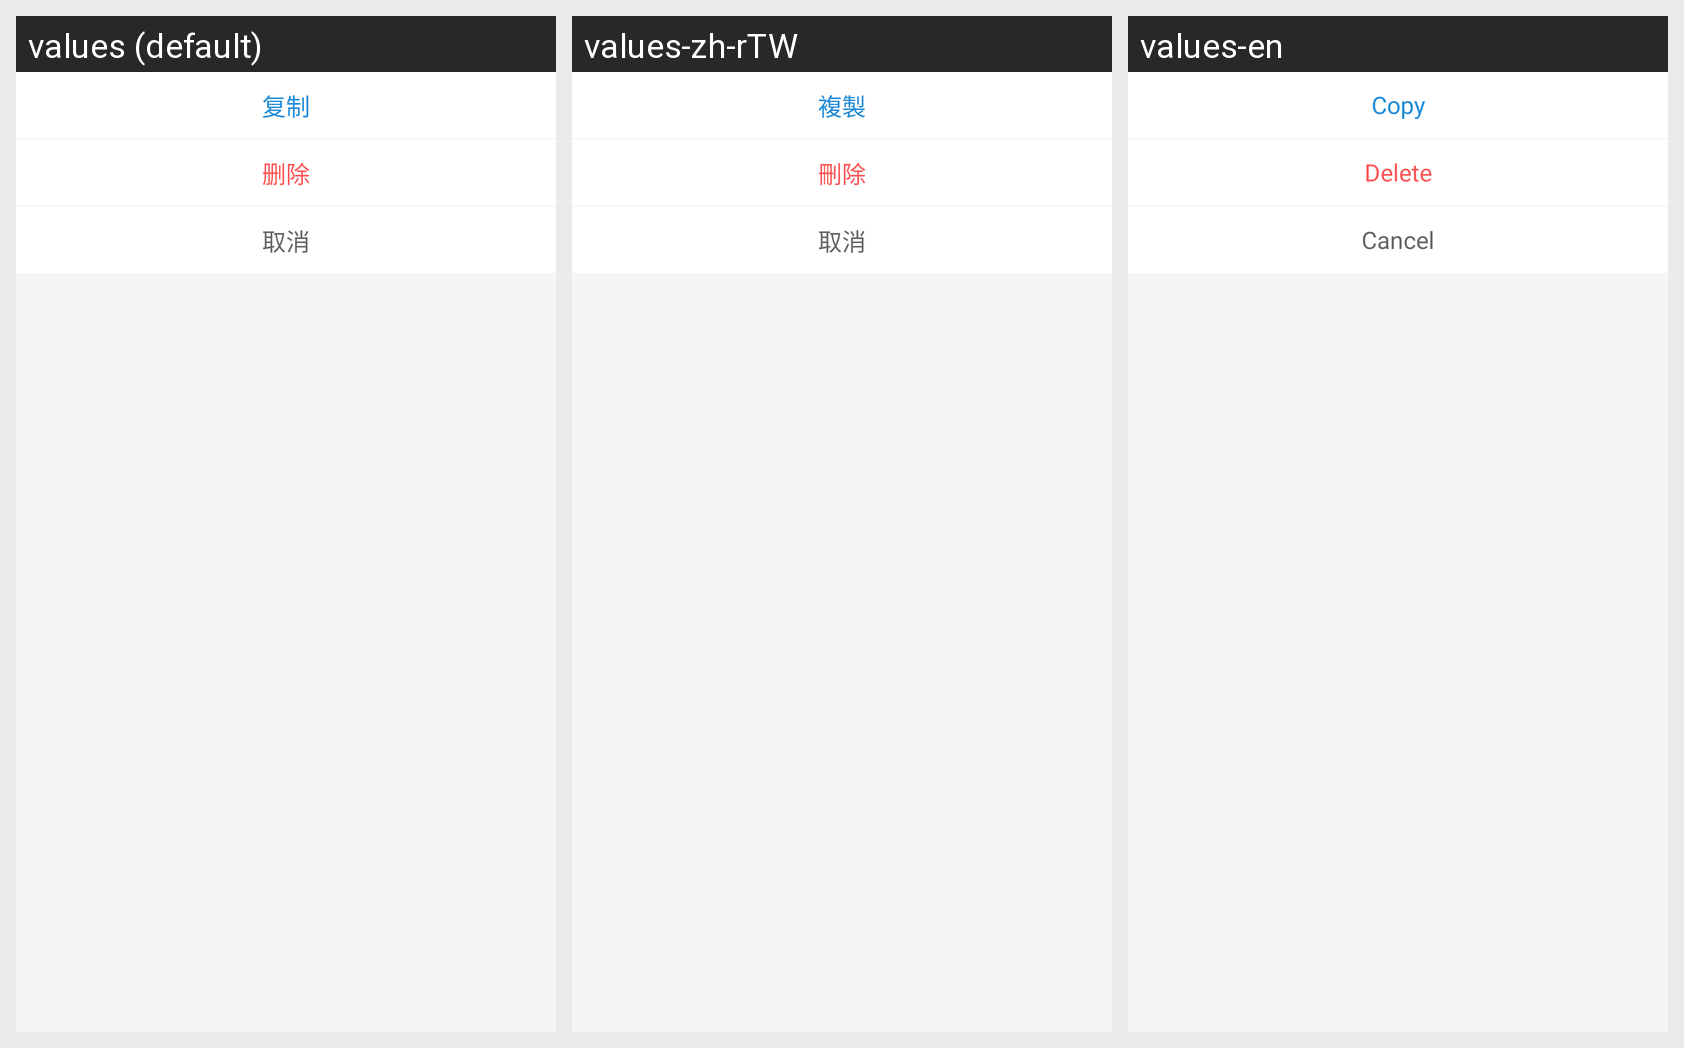

Here is an Android app screen in its default locale and in the app's own translations. Write out the translated-string differences for the strings that appear on this screen.
Android screen res/layout/view_bottom_copy_delete.xml rendered under 3 locales, left to right: values (default), values-zh-rTW, values-en. Device: Nexus 5 (rendered at 1080×1920; each locale shown at half size, 540×960, under a caption strip naming it); theme AppTheme.
Strings drawn on this screen, with the default value and each locale's value (text and hints the layout hard-codes, and strings that could not be matched under every locale, appear in the picture but are not listed):

copy
  values: 复制
  values-zh-rTW: 複製
  values-en: Copy

delete
  values: 删除
  values-zh-rTW: 刪除
  values-en: Delete

take_phone_cancel
  values: 取消
  values-zh-rTW: 取消
  values-en: Cancel
